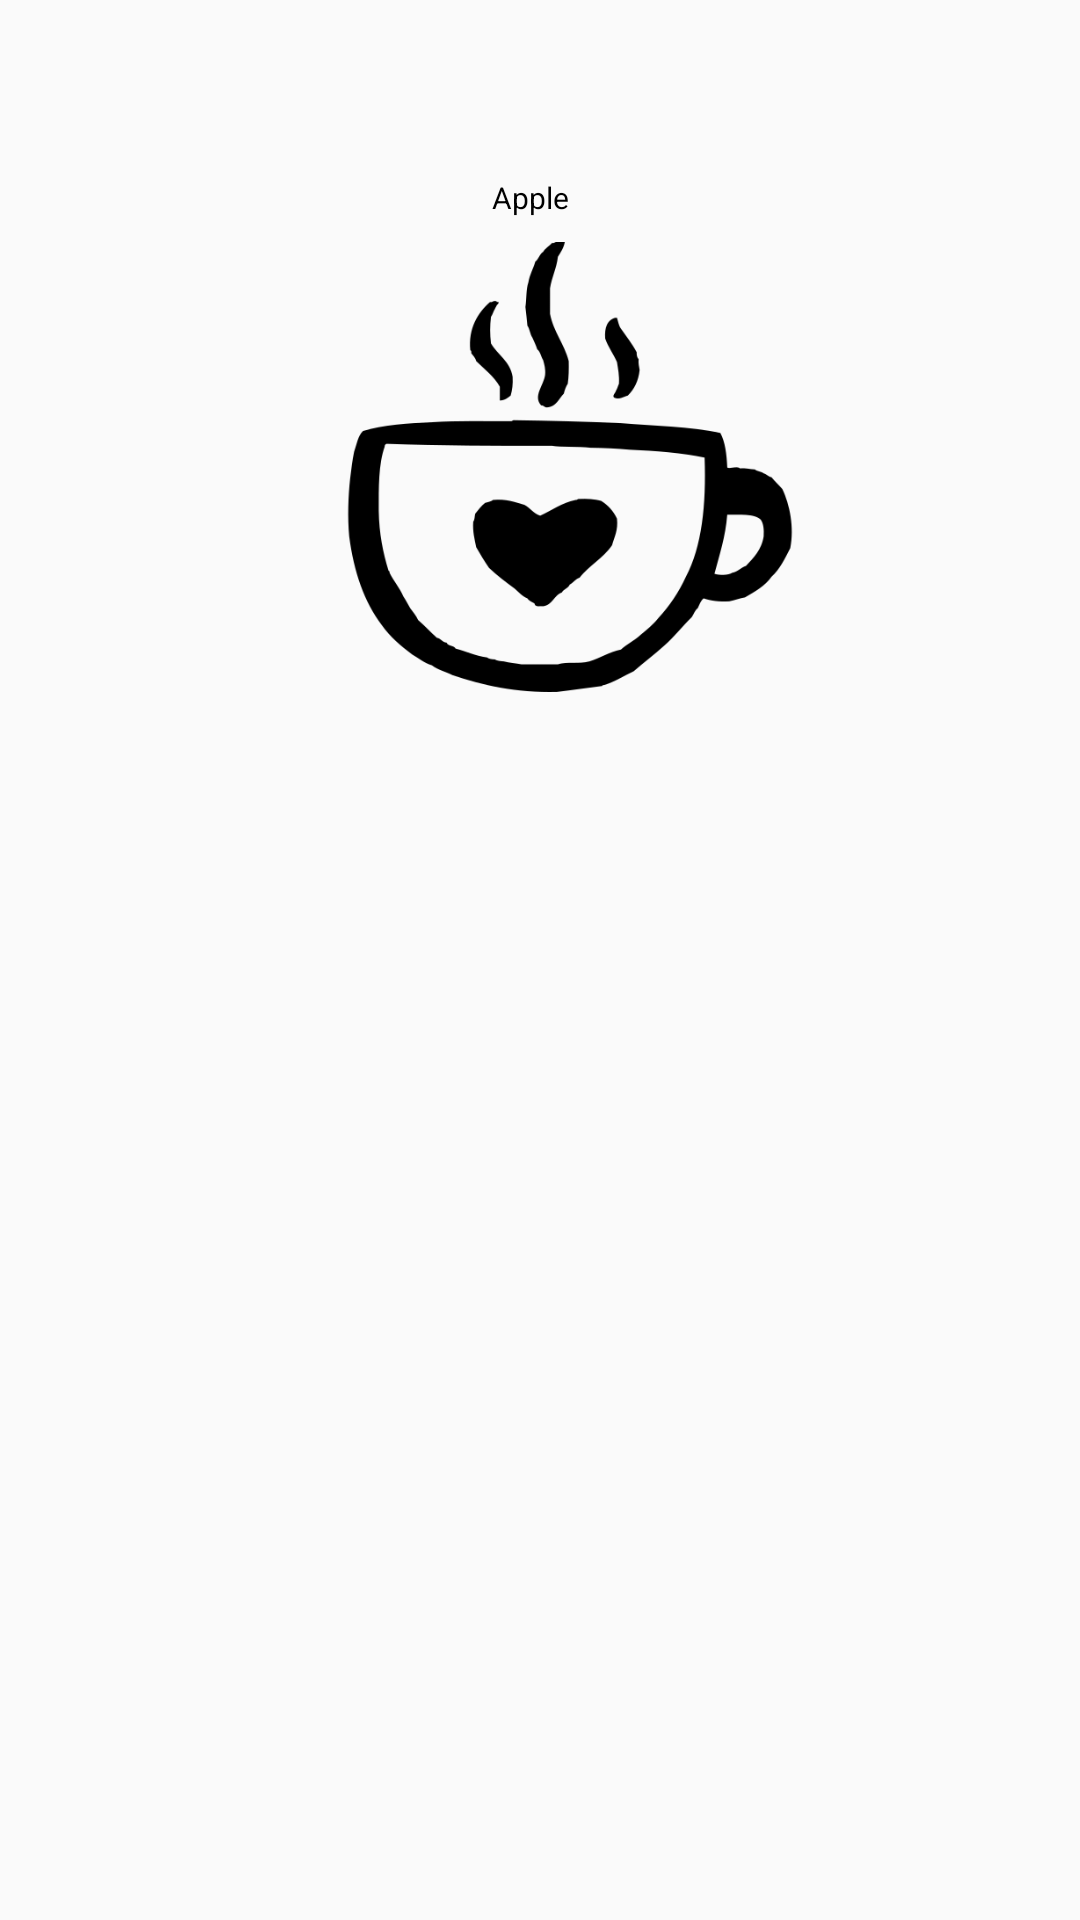

This screen was rendered from an Android layout file. Write that file and the resources it references.
<!-- AndroidManifest.xml: application theme AppTheme -->
<!-- res/layout/activity_grid_item.xml -->
<?xml version="1.0" encoding="utf-8"?>
<android.support.constraint.ConstraintLayout
    xmlns:android="http://schemas.android.com/apk/res/android"
    xmlns:app="http://schemas.android.com/apk/res-auto"
    xmlns:tools="http://schemas.android.com/tools"
    android:layout_width="match_parent"
    android:layout_height="match_parent"
    tools:context="com.example.gestionespese.GridItemActivity">

    <TextView
        android:id="@+id/griddata"
        android:layout_width="102dp"
        android:layout_height="18dp"
        android:layout_centerHorizontal="true"
        android:layout_marginStart="164dp"
        android:layout_marginLeft="164dp"
        android:layout_marginTop="8dp"
        android:layout_marginEnd="8dp"
        android:layout_marginRight="8dp"
        android:layout_marginBottom="8dp"
        android:text="Apple"
        android:textColor="#000"
        android:textSize="10sp"
        app:layout_constraintBottom_toBottomOf="parent"
        app:layout_constraintEnd_toEndOf="parent"
        app:layout_constraintHorizontal_bias="0.0"
        app:layout_constraintStart_toStartOf="parent"
        app:layout_constraintTop_toTopOf="parent"
        app:layout_constraintVertical_bias="0.084" />

    <ImageView
        android:id="@+id/imageView"
        android:layout_width="150dp"
        android:layout_height="150dp"
        android:layout_below="@+id/griddata"
        android:layout_centerHorizontal="true"
        android:layout_marginStart="8dp"
        android:layout_marginLeft="8dp"
        android:layout_marginTop="8dp"
        android:layout_marginEnd="8dp"
        android:layout_marginRight="8dp"
        android:layout_marginBottom="8dp"
        android:src="@drawable/coffe_cup"
        app:layout_constraintBottom_toBottomOf="parent"
        app:layout_constraintEnd_toEndOf="parent"
        app:layout_constraintHorizontal_bias="0.551"
        app:layout_constraintStart_toStartOf="parent"
        app:layout_constraintTop_toTopOf="parent"
        app:layout_constraintVertical_bias="0.153" />

</android.support.constraint.ConstraintLayout>
<!-- resources referenced by this layout -->
<resources>
  <!-- drawable coffe_cup: png bitmap (drawable-v24, 13913 bytes) -->
  <style name="AppTheme" parent="Theme.AppCompat.Light.NoActionBar">
          
          <item name="colorPrimary">@color/colorPrimary</item>
          <item name="colorPrimaryDark">@color/colorPrimaryDark</item>
          <item name="colorAccent">@color/colorAccent</item>
      </style>
  <color name="colorPrimary">#008577</color>
  <color name="colorPrimaryDark">#00574B</color>
  <color name="colorAccent">#D81B60</color>
</resources>
